Dataset: Fruit-Images-Dataset (GitHub, Horea94/Fruit-Images-Dataset). Classes: apple Braeburn, apple Crimson Snow, apple golden 1, apple golden 2, apple golden 3, apple Granny Smith, apple Pink Lady, apple red 1, apple red 2, apple red 3, apple Red Delicious, apple red yellow, apple red yellow 1, apple red yellow 2, apple 1, apple 2, apricot, avocado, avocado ripe, banana, banana Lady Finger, banana red, beetroot, blueberry, Braeburn apple, cactus fruit, cantaloupe 1, cantaloupe 2, carambula, cauliflower, cherry, cherry 1, cherry 2, cherry Rainier, cherry wax black, cherry wax red, cherry wax yellow, chestnut, clementine, cocos, corn, corn husk, cranberry, cucumber ripe, cucumber ripe 2, dates, eggplant, fig, ginger root, golden apple, golden apple 1, golden apple 2, golden apple 3, granadilla, Granny Smith apple, grape, grape blue, grape pink, grape white, grape white 2, grape white 3, grape white 4, grapefruit, grapefruit pink, grapefruit white, guava, hazelnut, huckleberry, persimmon kaki, kiwi, kohlrabi, kumquats, lemon, lemon Meyer, limes, lychee litchi, lychee, mandarin, mango, mango red, mangostan, passion fruit maracuja, melon Piel de Sapo, mulberry, nectarine, nectarine flat, forest nut, pecan nut, onion red, onion red peeled, onion white, orange, papaya, passion fruit, peach, peach 2, peach flat, pear, pear 2, pear Abate, pear Forelle, pear Kaiser, pear Monster, pear red, pear stone, pear Williams, pepino melon, pepper green, pepper orange, pepper red, pepper yellow, physalis, physalis with husk, pineapple, pineapple mini, pitahaya red dragon fruit, plum, plum 2, plum 3, pomegranate, pomelo sweetie, potato red, potato red washed, sweet potato, potato white, quince, rambutan, raspberry, redcurrant, salak snake fruit, strawberry, strawberry wedge, tamarillo, tangelo, tomato 1, tomato 2, tomato 3, tomato 4, tomato cherry red, tomato heart, tomato maroon, tomato yellow, tomato not ripened, walnut, watermelon.

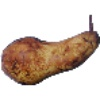
Label: pear Abate

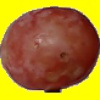
Label: grape

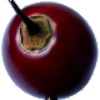
Label: tamarillo

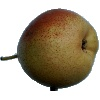
Label: pear Forelle

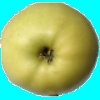
Label: golden apple 2

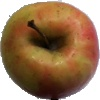
Label: apple Pink Lady
